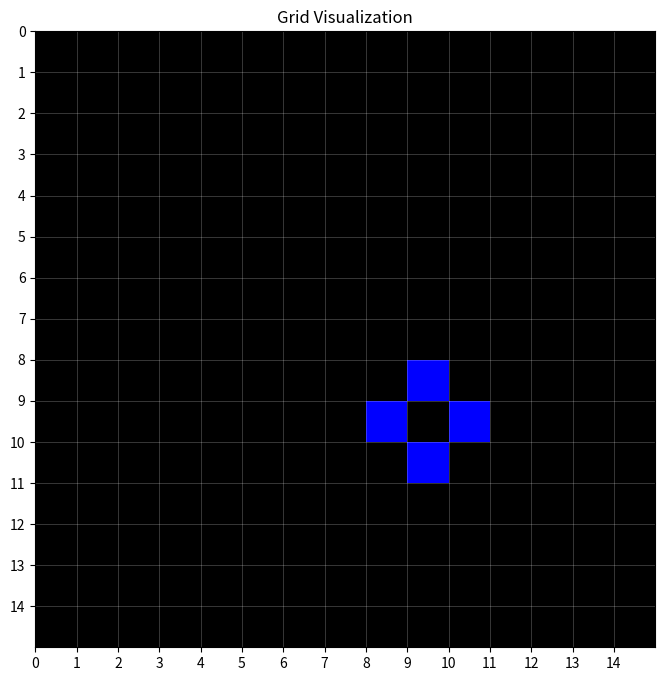
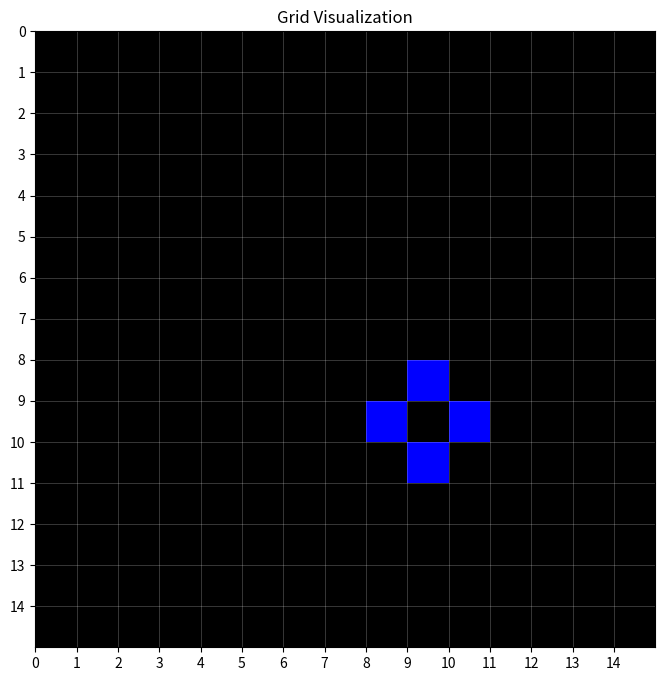

The script that saved these images, in order:
#writing some of the DSL transformations



# First 15x15 grid with 7x7 rectangle in middle
grid1 = [
    [0, 0, 0, 0, 0, 0, 0, 0, 0, 0, 0, 0, 0, 0, 0],
    [0, 0, 0, 0, 0, 0, 0, 0, 0, 0, 0, 0, 0, 0, 0],
    [0, 0, 0, 0, 0, 0, 0, 0, 0, 0, 0, 0, 0, 0, 0],
    [0, 0, 0, 0, 0, 0, 0, 0, 0, 0, 0, 0, 0, 0, 0],
    [0, 0, 0, 0, 0, 0, 0, 0, 0, 0, 0, 0, 0, 0, 0],
    [0, 0, 0, 0, 0, 0, 0, 0, 0, 0, 0, 0, 0, 0, 0],
    [0, 0, 0, 0, 0, 0, 0, 0, 0, 0, 0, 0, 0, 0, 0],
    [0, 0, 0, 0, 0, 0, 0, 0, 0, 0, 0, 0, 0, 0, 0],
    [0, 0, 0, 0, 0, 0, 0, 0, 0, 1, 0, 0, 0, 0, 0],
    [0, 0, 0, 0, 0, 0, 0, 0, 1, 0, 1, 0, 0, 0, 0],
    [0, 0, 0, 0, 0, 0, 0, 0, 0, 1, 0, 0, 0, 0, 0],
    [0, 0, 0, 0, 0, 0, 0, 0, 0, 0, 0, 0, 0, 0, 0],
    [0, 0, 0, 0, 0, 0, 0, 0, 0, 0, 0, 0, 0, 0, 0],
    [0, 0, 0, 0, 0, 0, 0, 0, 0, 0, 0, 0, 0, 0, 0],
    [0, 0, 0, 0, 0, 0, 0, 0, 0, 0, 0, 0, 0, 0, 0]
]



def Fill(grid, color):
    """
    Changes the color of the interior of an object while preserving the border.
    Works for objects represented by any number 1-9.
    
    Args:
        grid: 2D grid containing the object
        color: New color value to fill the interior with
        
    Returns:
        Modified grid with filled interior
    """
    rows = len(grid)
    cols = len(grid[0])
    
    # Create a copy of the input grid
    new_grid = [row[:] for row in grid]
    
    # Find interior points (points that have neighbors in all 8 directions)
    for i in range(1, rows-1):
        for j in range(1, cols-1):
            current = grid[i][j]
            if (1 <= current <= 9 and
                grid[i-1][j] == current and      # North
                grid[i+1][j] == current and      # South
                grid[i][j-1] == current and      # West
                grid[i][j+1] == current and      # East
                grid[i-1][j-1] == current and    # Northwest
                grid[i-1][j+1] == current and    # Northeast
                grid[i+1][j-1] == current and    # Southwest
                grid[i+1][j+1] == current):      # Southeast
                new_grid[i][j] = color
                
    return new_grid


def visualize_grid(grid):
    """
    Visualizes a 2D grid using matplotlib with a custom color map.
    
    Args:
        grid: 2D grid to visualize
    """
    import matplotlib.pyplot as plt
    import numpy as np
    from matplotlib.colors import ListedColormap
    
    # Define color map
    color_map = {
        0: "#000000",  # Black
        1: "#0000FF",  # Blue
        2: "#FF0000",  # Red
        3: "#00FF00",  # Green
        4: "#FFFF00",  # Yellow
        5: "#808080",  # Grey
        6: "#FFC0CB",  # Pink
        7: "#FFA500",  # Orange
        8: "#F0FFFF",  # Azure
        9: "#A52A2A"   # Brown
    }
    
    # Convert grid to numpy array
    grid_array = np.array(grid)
    
    # Create custom colormap from color_map values
    colors = [color_map[i].lower() for i in range(len(color_map))]
    custom_cmap = ListedColormap(colors)
    
    # Create figure and axis
    fig, ax = plt.subplots(figsize=(8, 8))
    
    # Plot with pixels as 1x1 boxes centered on integer coordinates
    plt.pcolormesh(np.arange(grid_array.shape[1] + 1),
                   np.arange(grid_array.shape[0] + 1),
                   grid_array,
                   cmap=custom_cmap,
                   vmin=0,
                   vmax=9)
    
    # Add gridlines aligned with pixel edges
    plt.grid(True, which='major', color='white', linewidth=0.5, alpha=0.3)
    
    # Set ticks to match grid coordinates
    plt.xticks(range(len(grid[0])))
    plt.yticks(range(len(grid)))
    
    # Invert y-axis to match array orientation
    plt.gca().invert_yaxis()
    
    plt.title('Grid Visualization')
    plt.show()



grid2 = Fill(grid1, 7)



visualize_grid(grid1)
visualize_grid(grid2)   


